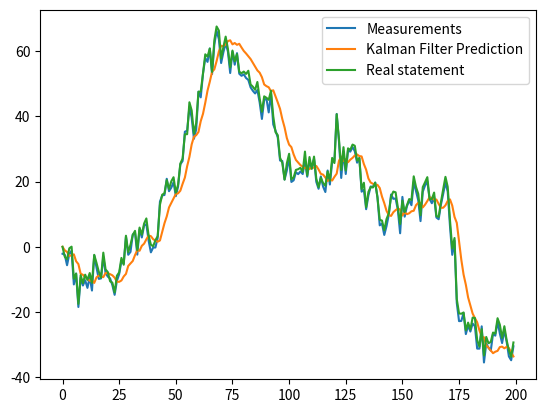

Generate this figure with matplotlib:
'''
Description: 二维坐标点滤波
FilePath: \Pysource_Kalman_filter\second_tracker.py
[redacted]
Date: 2021-12-03 20:23:13
LastEditTime: 2021-12-19 16:31:56
'''
import numpy as np

class KalmanFilter(object):
    def __init__(self, F = None, B = None, H = None, Q = None, R = None, P = None, x0 = None):

        if(F is None or H is None):
            raise ValueError("Set proper system dynamics.")

        self.n = F.shape[1]
        self.m = H.shape[1]

        self.F = F
        self.H = H
        self.B = 0 if B is None else B
        self.Q = np.eye(self.n) if Q is None else Q
        self.R = np.eye(self.n) if R is None else R
        self.P = np.eye(self.n) if P is None else P
        self.x = np.zeros((self.n, 1)) if x0 is None else x0

    def predict(self, u = 0):
        self.x = np.dot(self.F, self.x) + np.dot(self.B, u)
        self.P = np.dot(np.dot(self.F, self.P), self.F.T) + self.Q
        return self.x

    def update(self, z):
        y = z - np.dot(self.H, self.x)
        S = self.R + np.dot(self.H, np.dot(self.P, self.H.T))
        K = np.dot(np.dot(self.P, self.H.T), np.linalg.inv(S))
        self.x = self.x + np.dot(K, y)
        I = np.eye(self.n)
        self.P = np.dot(I - np.dot(K, self.H), self.P)

def example():
    dt = 1.0/60
    F = np.array([[1, dt, 0], [0, 1, dt], [0, 0, 1]])
    H = np.array([1, 0, 0]).reshape(1, 3)
    Q = np.array([[0.05, 0.05, 0.0], [0.05, 0.05, 0.0], [0.0, 0.0, 0.0]])
    R = np.array([1]).reshape(1, 1)
    
    itr  = 200
    
    def f(x):
        return np.dot(F,x)+np.random.normal(0,5,3)
    
    real_state = []
    x = np.array([0,0,0])
    
    for i in range(itr):
        real_state.append(x[0])
        x = f(x)
    
    measurements = [x-1+np.random.normal(0,1) for x in real_state]

    kf = KalmanFilter(F = F, H = H, Q = Q, R = R)
    predictions = []
    for z in measurements:
        predictions.append(kf.predict()[0])
        kf.update(z)

    import matplotlib.pyplot as plt
    plt.plot(range(len(measurements)), measurements, label = 'Measurements')
    plt.plot(range(len(predictions)), np.array(predictions), label = 'Kalman Filter Prediction')
    plt.plot(range(len(real_state)), real_state, label = 'Real statement' )
    plt.legend()
    plt.show()

if __name__ == '__main__':
    example()